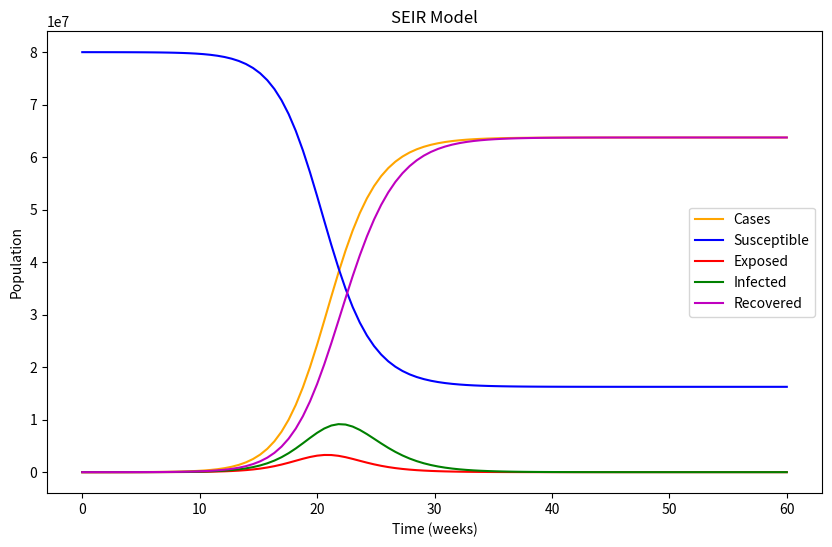

Reproduce this figure in Python.
import numpy as np
from scipy.integrate import odeint
import matplotlib.pyplot as plt

def plot(results):
    plt.figure(figsize=(10, 6))
    
    if len(results.T) == 5:
        S, E, I, R, C = results.T
        plt.plot(t, C, 'orange', label='Cases')
    else:
        S, E, I, R = results.T


    plt.plot(t, S, 'b', label='Susceptible')
    plt.plot(t, E, 'r', label='Exposed')
    plt.plot(t, I, 'g', label='Infected')
    plt.plot(t, R, 'm', label='Recovered')
    
    plt.title('SEIR Model')
    plt.xlabel('Time (weeks)')
    plt.ylabel('Population')
    plt.legend()
    plt.show()

# ode system
def seir(y, t, *args):
    beta, alpha, gamma, N = args  # x0
    cumulative_cases = len(y)>4

    if len(y) < 3:
        raise Exception("Error in y: expected at least 3, got %i" % len(y))

    S, E, I = y[:3]
    dSdt = -beta*S*I/N
    dEdt = beta*S* I/N - alpha*E
    dIdt = alpha*E - gamma*I
    dRdt = gamma * I
    
    if cumulative_cases:
        dCdt = alpha * E
        return dSdt, dEdt, dIdt, dRdt, dCdt
    else:
        return dSdt, dEdt, dIdt, dRdt
     

beta = 14/9  # infection rate
alpha = 7/3  # incubation rate
gamma = 7/9  # recovery rate
i0 = 1000  # initial number of infected individuals

# Define initial conditions
N = 80e6
S0 = N - i0
E0 = 0
I0 = i0
R0 = 0
C0 = I0
y0 = [S0, E0, I0, R0, C0]

# simulation time
T = 60
t = np.linspace(0, T, 100)

x0 = (beta, alpha, gamma, N)
y0 = S0, E0, I0, R0, C0

sim_O1 = odeint(seir, y0, t, args=(x0))
plot(sim_O1)


